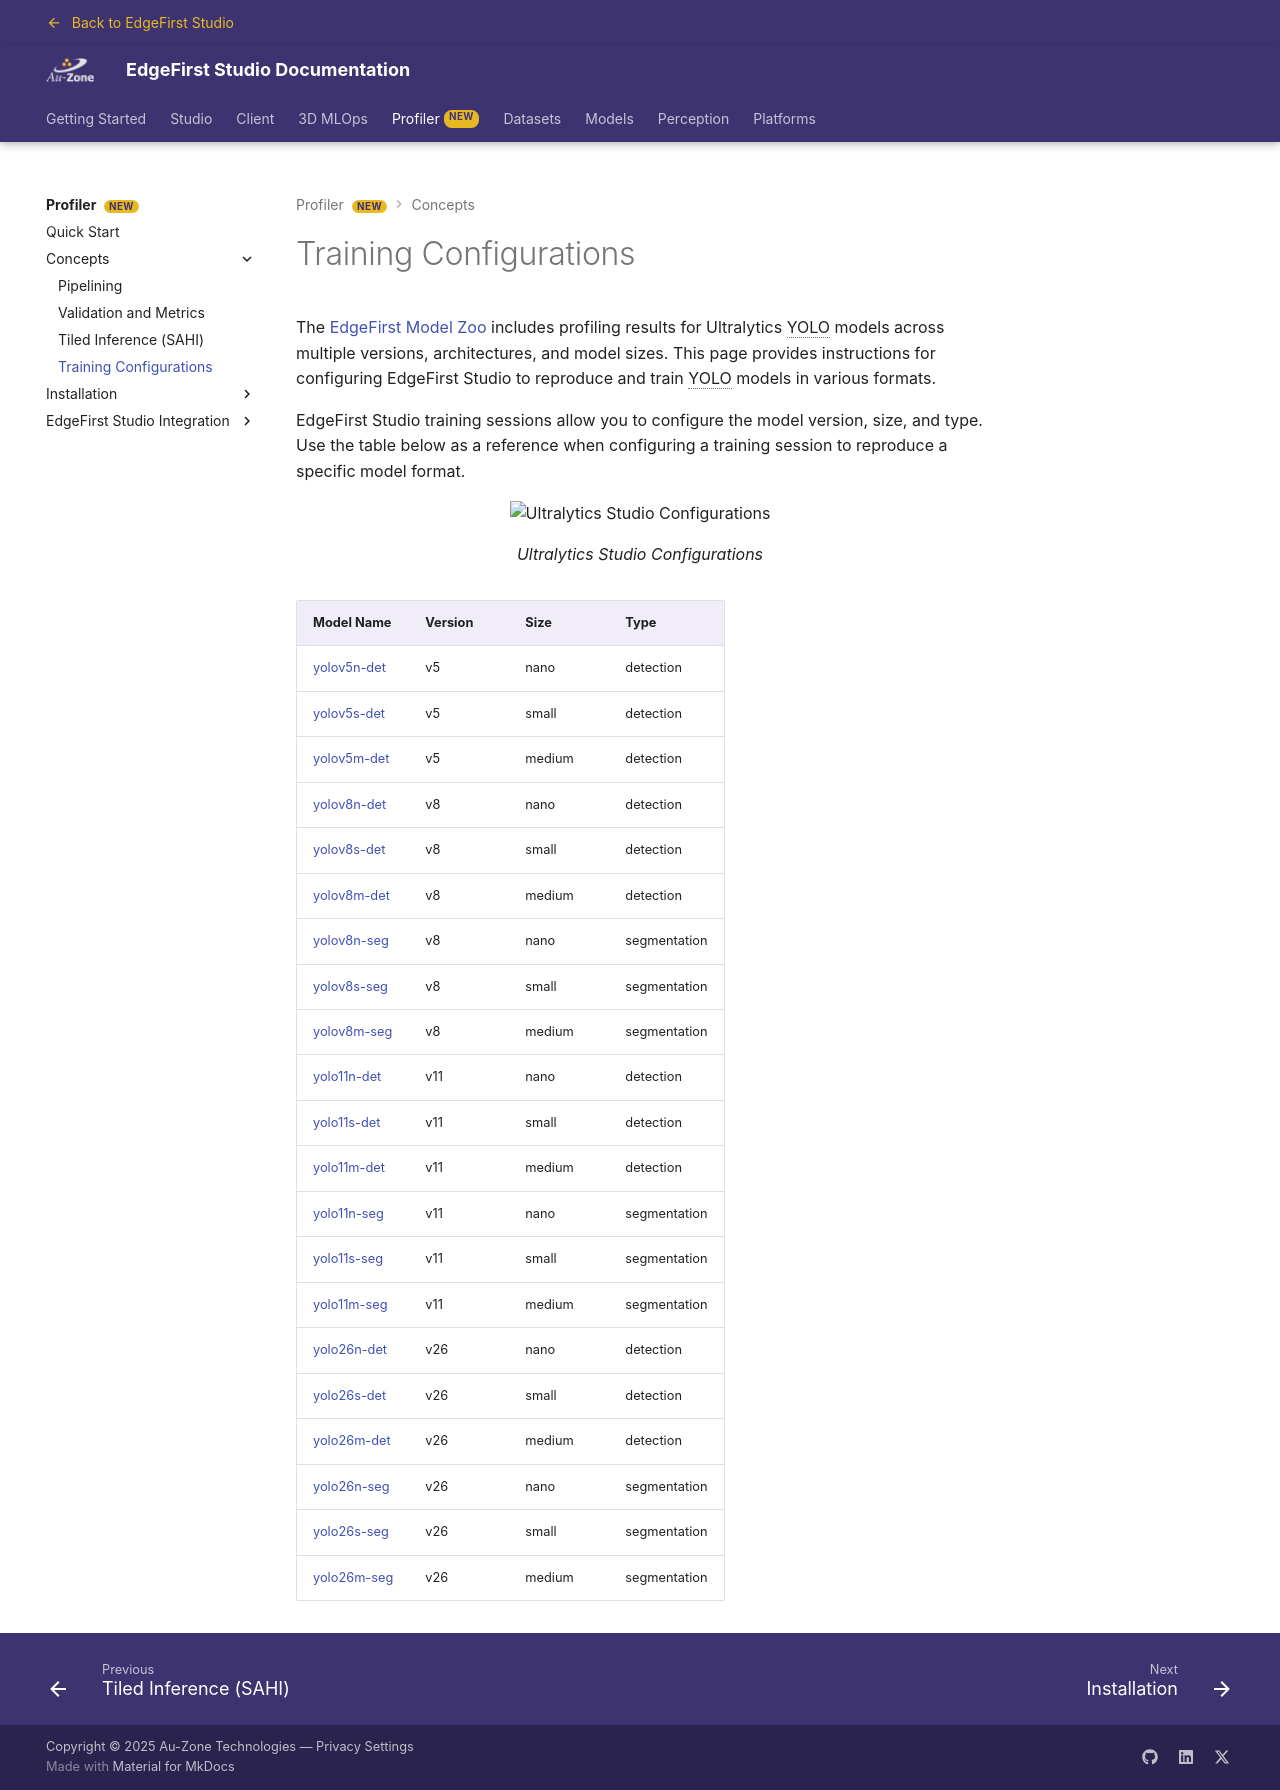

repository: EdgeFirstAI/documentation · page: saas/profiler/concepts/configuration/index.html · generator: mkdocs

# Training Configurations

The [EdgeFirst Model Zoo](https://huggingface.co/spaces/EdgeFirst/Models) includes profiling results for Ultralytics YOLO models across multiple versions, architectures, and model sizes. This page provides instructions for configuring EdgeFirst Studio to reproduce and train YOLO models in various formats.

EdgeFirst Studio training sessions allow you to configure the model version, size, and type. Use the table below as a reference when configuring a training session to reproduce a specific model format.

{{ figure("../assets/studio-yolo-model-configurations.jpg", "Ultralytics Studio Configurations") }}

| Model Name   | Version | Size   | Type         |
|--------------|---------|--------|--------------|
| [yolov5n-det](https://huggingface.co/EdgeFirst/yolov5-det)  | v5      | nano   | detection    |
| [yolov5s-det](https://huggingface.co/EdgeFirst/yolov5-det)  | v5      | small  | detection    |
| [yolov5m-det](https://huggingface.co/EdgeFirst/yolov5-det)  | v5      | medium | detection    |
| [yolov8n-det](https://huggingface.co/EdgeFirst/yolov8-det)  | v8      | nano   | detection    |
| [yolov8s-det](https://huggingface.co/EdgeFirst/yolov8-det)  | v8      | small  | detection    |
| [yolov8m-det](https://huggingface.co/EdgeFirst/yolov8-det)  | v8      | medium | detection    |
| [yolov8n-seg](https://huggingface.co/EdgeFirst/yolov8-seg)  | v8      | nano   | segmentation |
| [yolov8s-seg](https://huggingface.co/EdgeFirst/yolov8-seg)  | v8      | small  | segmentation |
| [yolov8m-seg](https://huggingface.co/EdgeFirst/yolov8-seg)  | v8      | medium | segmentation |
| [yolo11n-det](https://huggingface.co/EdgeFirst/yolo11-det)  | v11     | nano   | detection    |
| [yolo11s-det](https://huggingface.co/EdgeFirst/yolo11-det)  | v11     | small  | detection    |
| [yolo11m-det](https://huggingface.co/EdgeFirst/yolo11-det)  | v11     | medium | detection    |
| [yolo11n-seg](https://huggingface.co/EdgeFirst/yolo11-seg)  | v11     | nano   | segmentation |
| [yolo11s-seg](https://huggingface.co/EdgeFirst/yolo11-seg)  | v11     | small  | segmentation |
| [yolo11m-seg](https://huggingface.co/EdgeFirst/yolo11-seg)  | v11     | medium | segmentation |
| [yolo26n-det](https://huggingface.co/EdgeFirst/yolo26-det)  | v26     | nano   | detection    |
| [yolo26s-det](https://huggingface.co/EdgeFirst/yolo26-det)  | v26     | small  | detection    |
| [yolo26m-det](https://huggingface.co/EdgeFirst/yolo26-det)  | v26     | medium | detection    |
| [yolo26n-seg](https://huggingface.co/EdgeFirst/yolo26-seg)  | v26     | nano   | segmentation |
| [yolo26s-seg](https://huggingface.co/EdgeFirst/yolo26-seg)  | v26     | small  | segmentation |
| [yolo26m-seg](https://huggingface.co/EdgeFirst/yolo26-seg)  | v26     | medium | segmentation |
